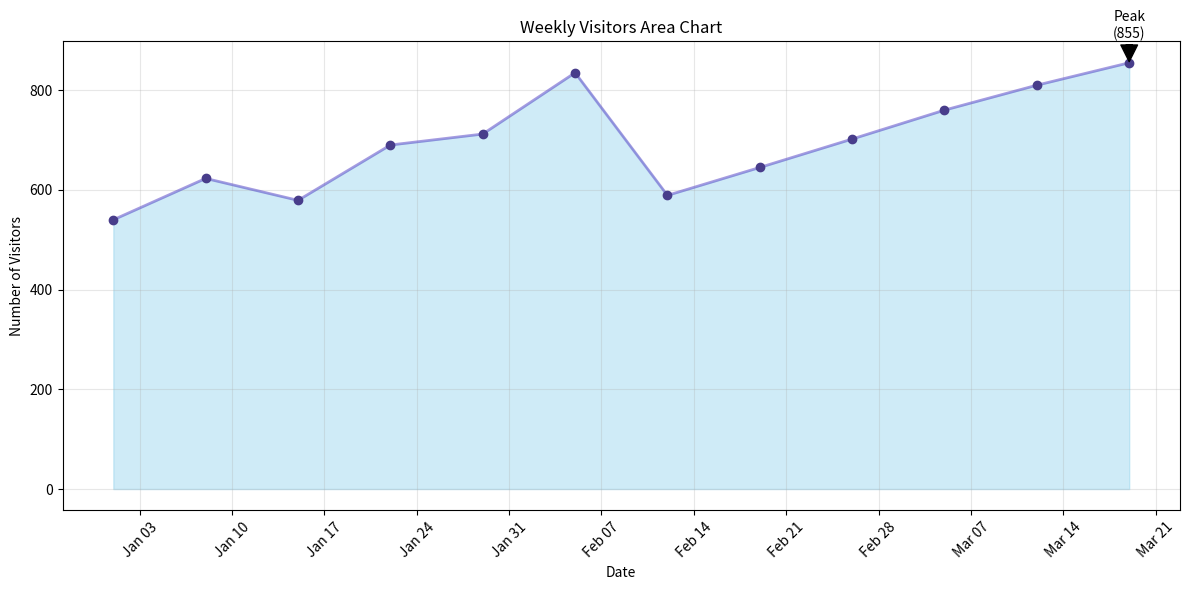

Write Python code to recreate this figure.

import matplotlib.pyplot as plt
import matplotlib.dates as mdates
import pandas as pd
from datetime import datetime

# Your data
data = [{'Week': '2023-01-01 to 2023-01-07', 'Visitors': 540},
        {'Week': '2023-01-08 to 2023-01-14', 'Visitors': 623},
        {'Week': '2023-01-15 to 2023-01-21', 'Visitors': 579},
        {'Week': '2023-01-22 to 2023-01-28', 'Visitors': 690},
        {'Week': '2023-01-29 to 2023-02-04', 'Visitors': 712},
        {'Week': '2023-02-05 to 2023-02-11', 'Visitors': 835},
        {'Week': '2023-02-12 to 2023-02-18', 'Visitors': 589},
        {'Week': '2023-02-19 to 2023-02-25', 'Visitors': 645},
        {'Week': '2023-02-26 to 2023-03-04', 'Visitors': 702},
        {'Week': '2023-03-05 to 2023-03-11', 'Visitors': 760},
        {'Week': '2023-03-12 to 2023-03-18', 'Visitors': 810},
        {'Week': '2023-03-19 to 2023-03-25', 'Visitors': 855}]

# Convert data to pandas DataFrame
df = pd.DataFrame(data)

# Extract the start of the week for the x-axis
df['StartOfWeek'] = df['Week'].apply(lambda x: datetime.strptime(x.split(' to ')[0], '%Y-%m-%d'))

# Plotting
fig, ax = plt.subplots(figsize=(12, 6))

# Format dates on the x-axis
ax.xaxis.set_major_locator(mdates.WeekdayLocator(interval=1))
ax.xaxis.set_major_formatter(mdates.DateFormatter('%b %d'))

# Plot the area chart
ax.fill_between(df['StartOfWeek'], df['Visitors'], color="skyblue", alpha=0.4)
ax.plot(df['StartOfWeek'], df['Visitors'], color="Slateblue", alpha=0.6, linewidth=2)

# Highlight data points
ax.scatter(df['StartOfWeek'], df['Visitors'], color='darkslateblue', zorder=3)

# Annotate the highest data point
ymax = max(df['Visitors'])
xpos = df['Visitors'].idxmax()
xmax = df.loc[xpos, 'StartOfWeek']
ax.annotate('Peak\n({})'.format(ymax), xy=(xmax, ymax), xytext=(xmax, ymax+50),
            arrowprops=dict(facecolor='black', shrink=0.05), ha='center')

# Set labels and title
ax.set_xlabel("Date")
ax.set_ylabel("Number of Visitors")
ax.set_title("Weekly Visitors Area Chart")

# Rotate the date labels for better readability
plt.xticks(rotation=45)

# Show a grid
plt.grid(alpha=0.3)

# Show the plot
plt.tight_layout()
plt.show()
